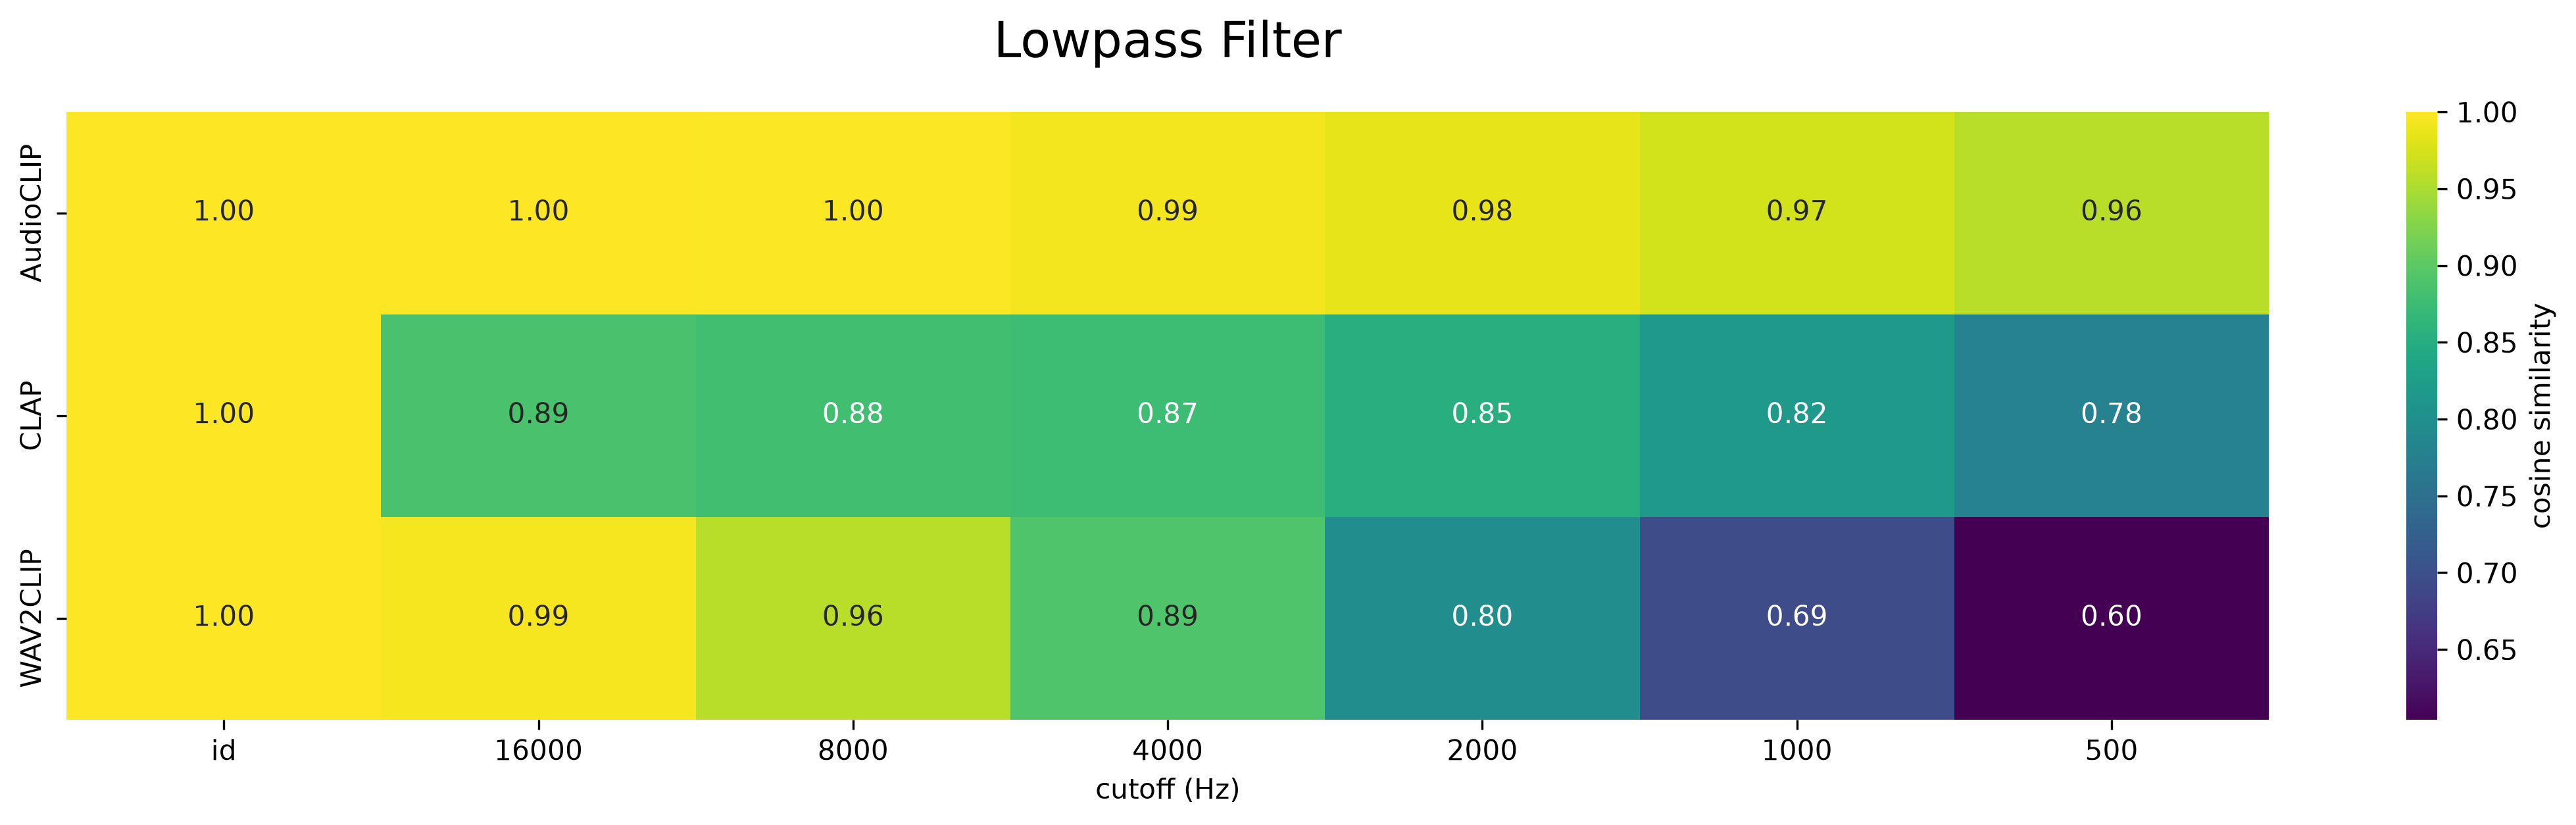

Values plotted in this chart, from the file beside it:
, id, 16000, 8000, 4000, 2000, 1000, 500
AudioCLIP, 1, 0.9998, 0.9982, 0.9935, 0.9848, 0.9724, 0.9575
CLAP, 1, 0.8864, 0.8807, 0.8749, 0.8543, 0.8171, 0.7799
WAV2CLIP, 1, 0.9939, 0.9569, 0.8904, 0.7972, 0.6948, 0.6042
